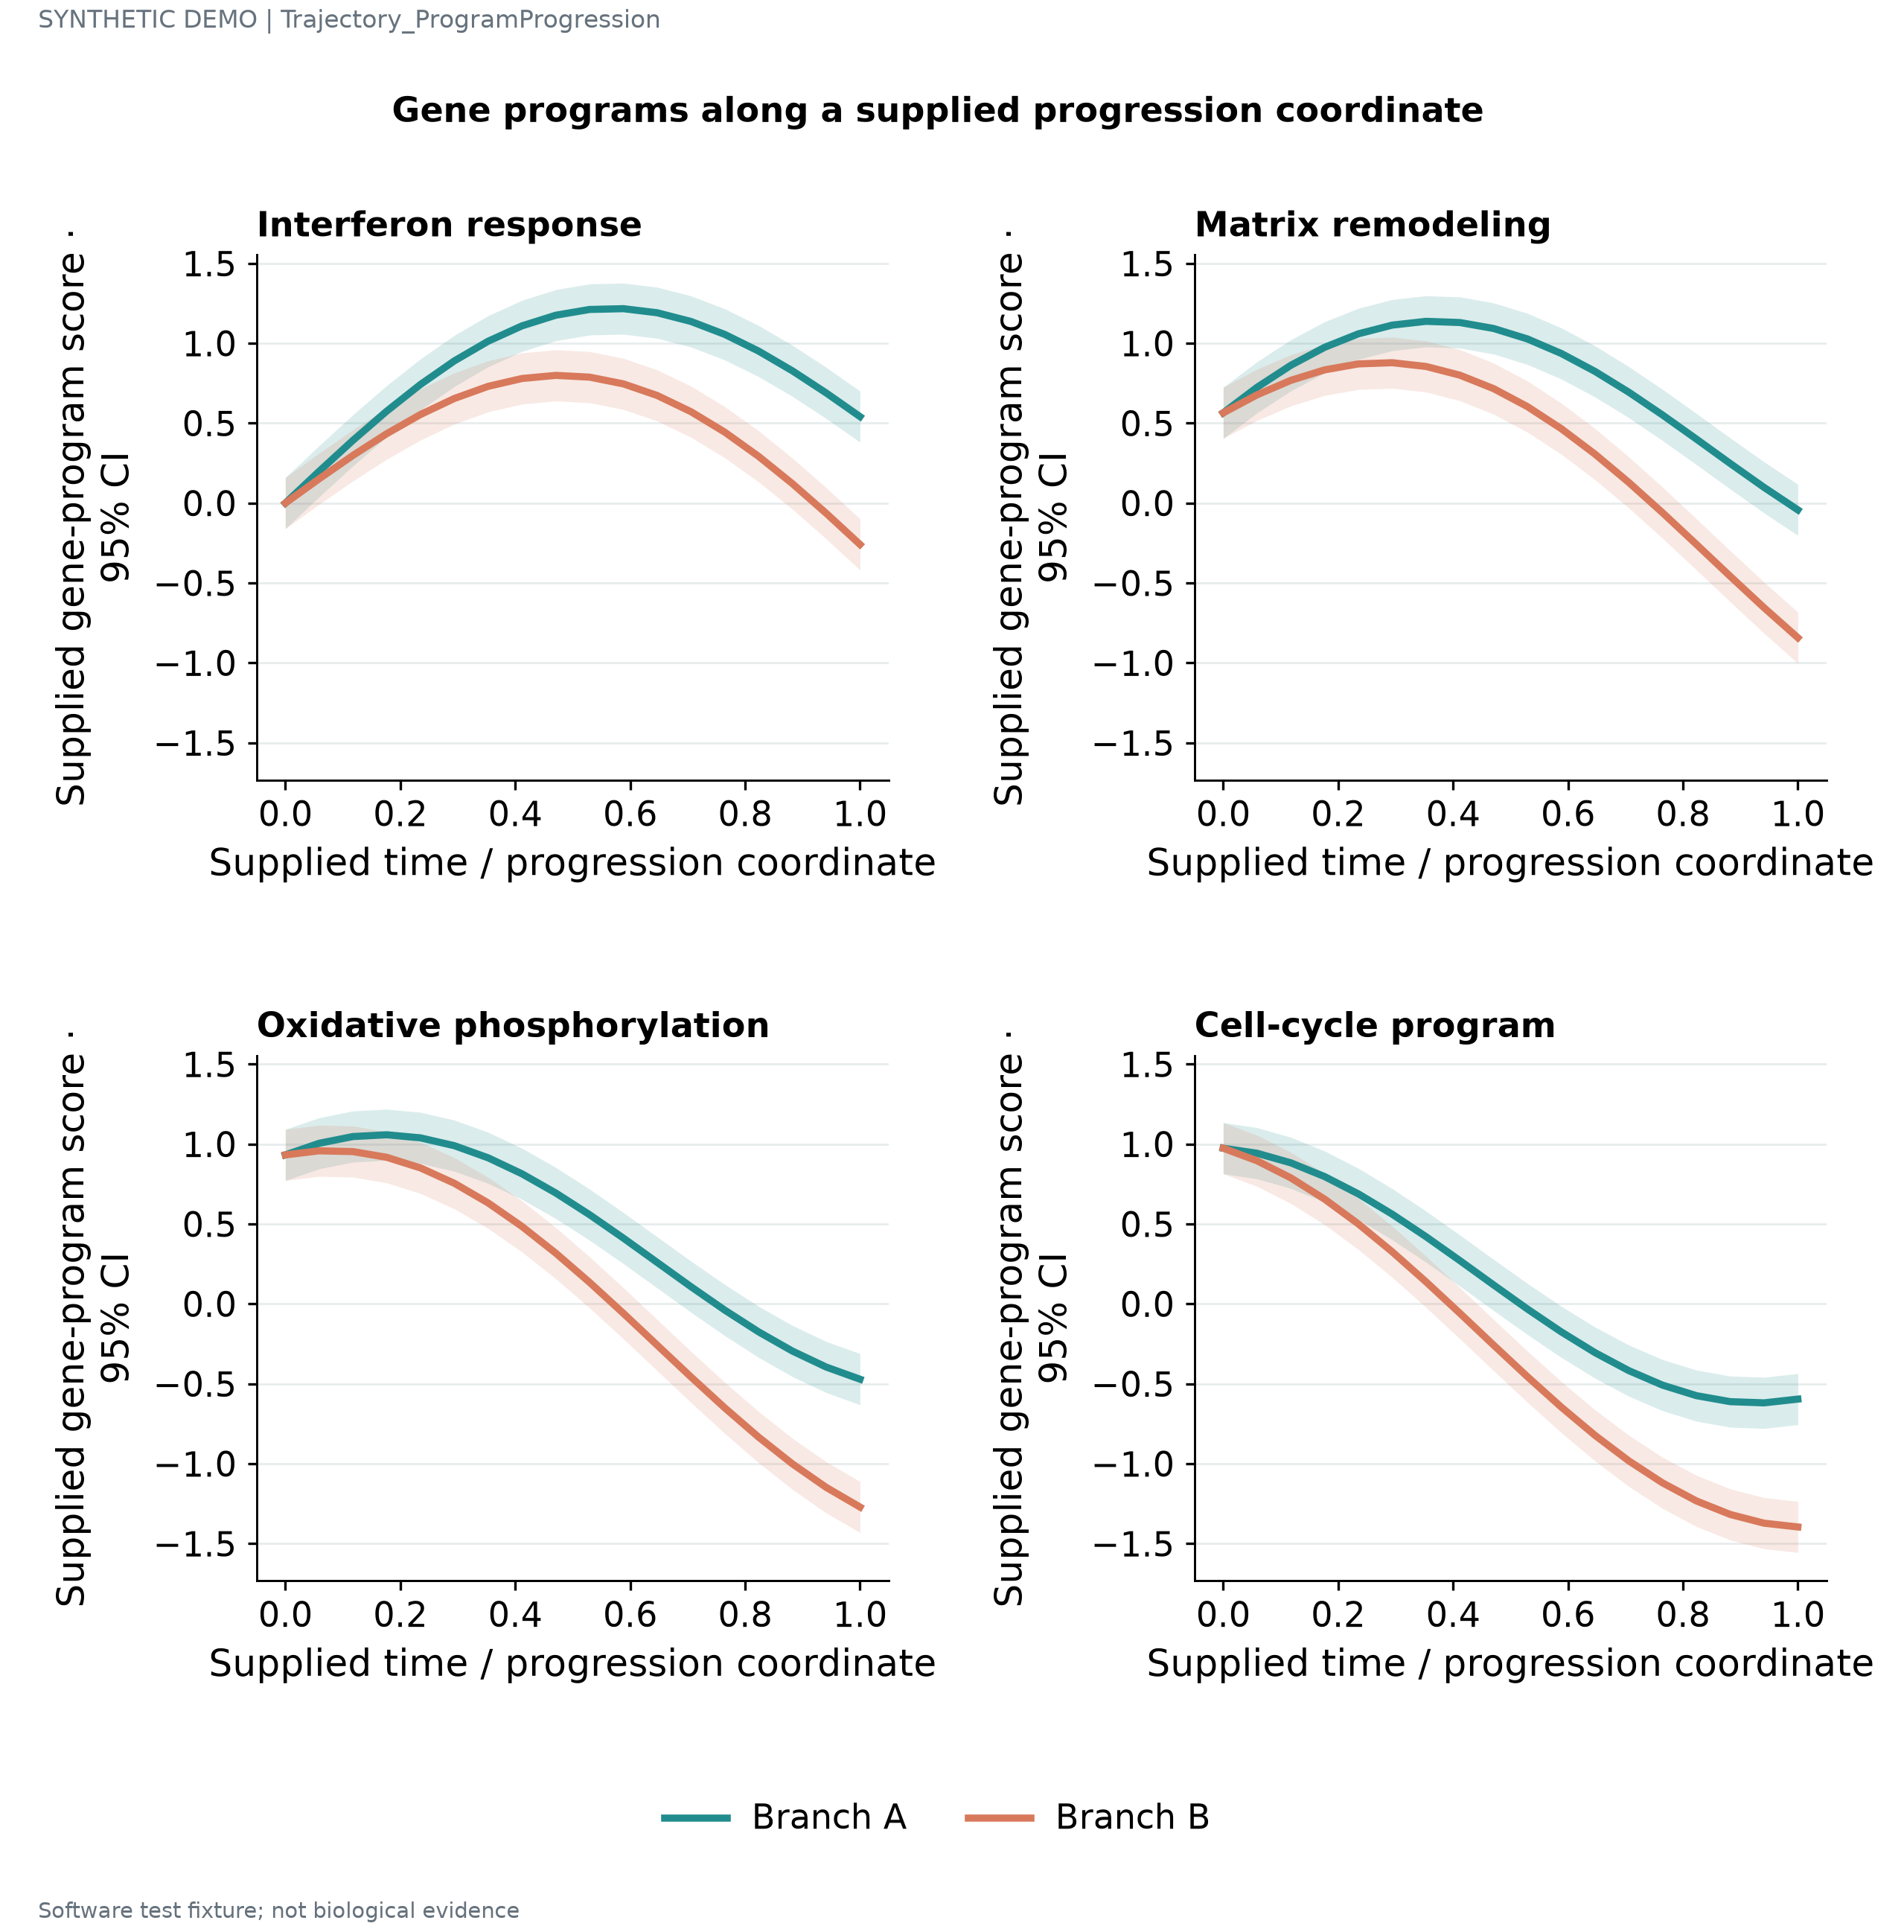

The file beside this chart, header and first rows:
module	branch	position	estimate	lower	upper	n
Interferon response	Branch A	0.0	0.0	-0.16	0.16	24
Interferon response	Branch A	0.05882	0.1991	0.03909	0.3591	24
Interferon response	Branch A	0.1176	0.3927	0.2327	0.5527	24
Interferon response	Branch A	0.1765	0.5756	0.4156	0.7356	24
Interferon response	Branch A	0.2353	0.7428	0.5828	0.9028	24
Interferon response	Branch A	0.2941	0.8899	0.7299	1.05	24
Interferon response	Branch A	0.3529	1.013	0.853	1.173	24
Interferon response	Branch A	0.4118	1.109	0.949	1.269	24
Interferon response	Branch A	0.4706	1.176	1.016	1.336	24
Interferon response	Branch A	0.5294	1.212	1.052	1.372	24
Interferon response	Branch A	0.5882	1.217	1.057	1.377	24
Interferon response	Branch A	0.6471	1.191	1.031	1.351	24
Interferon response	Branch A	0.7059	1.137	0.9765	1.297	24
Interferon response	Branch A	0.7647	1.055	0.8955	1.215	24
Interferon response	Branch A	0.8235	0.9512	0.7912	1.111	24
Interferon response	Branch A	0.8824	0.8276	0.6676	0.9876	24
Interferon response	Branch A	0.9412	0.6892	0.5292	0.8492	24
Interferon response	Branch A	1.0	0.5411	0.3811	0.7011	24
Interferon response	Branch B	0.0	0.0	-0.16	0.16	24
Interferon response	Branch B	0.05882	0.152	-0.007973	0.312	24
Interferon response	Branch B	0.1176	0.2986	0.1386	0.4586	24
Interferon response	Branch B	0.1765	0.4344	0.2744	0.5944	24
Interferon response	Branch B	0.2353	0.5546	0.3946	0.7146	24
Interferon response	Branch B	0.2941	0.6546	0.4946	0.8146	24
Interferon response	Branch B	0.3529	0.7306	0.5706	0.8906	24
Interferon response	Branch B	0.4118	0.7795	0.6195	0.9395	24
Interferon response	Branch B	0.4706	0.7991	0.6391	0.9591	24
Interferon response	Branch B	0.5294	0.7881	0.6281	0.9481	24
Interferon response	Branch B	0.5882	0.746	0.586	0.906	24
Interferon response	Branch B	0.6471	0.6734	0.5134	0.8334	24
Interferon response	Branch B	0.7059	0.5718	0.4118	0.7318	24
Interferon response	Branch B	0.7647	0.4437	0.2837	0.6037	24
Interferon response	Branch B	0.8235	0.2924	0.1324	0.4524	24
Interferon response	Branch B	0.8824	0.1217	-0.03832	0.2817	24
Interferon response	Branch B	0.9412	-0.06374	-0.2237	0.09626	24
Interferon response	Branch B	1.0	-0.2589	-0.4189	-0.09888	24
Matrix remodeling	Branch A	0.0	0.5646	0.4046	0.7246	24
Matrix remodeling	Branch A	0.05882	0.7243	0.5643	0.8843	24
Matrix remodeling	Branch A	0.1176	0.8622	0.7022	1.022	24
Matrix remodeling	Branch A	0.1765	0.9747	0.8147	1.135	24
Matrix remodeling	Branch A	0.2353	1.059	0.8992	1.219	24
Matrix remodeling	Branch A	0.2941	1.114	0.9537	1.274	24
Matrix remodeling	Branch A	0.3529	1.137	0.9773	1.297	24
Matrix remodeling	Branch A	0.4118	1.13	0.9699	1.29	24
Matrix remodeling	Branch A	0.4706	1.093	0.9326	1.253	24
Matrix remodeling	Branch A	0.5294	1.027	0.8671	1.187	24
Matrix remodeling	Branch A	0.5882	0.9364	0.7764	1.096	24
Matrix remodeling	Branch A	0.6471	0.8238	0.6638	0.9838	24
Matrix remodeling	Branch A	0.7059	0.6937	0.5337	0.8537	24
Matrix remodeling	Branch A	0.7647	0.5508	0.3908	0.7108	24
Matrix remodeling	Branch A	0.8235	0.4004	0.2404	0.5604	24
Matrix remodeling	Branch A	0.8824	0.2477	0.08767	0.4077	24
Matrix remodeling	Branch A	0.9412	0.09825	-0.06175	0.2583	24
Matrix remodeling	Branch A	1.0	-0.04252	-0.2025	0.1175	24
Matrix remodeling	Branch B	0.0	0.5646	0.4046	0.7246	24
Matrix remodeling	Branch B	0.05882	0.6772	0.5172	0.8372	24
Matrix remodeling	Branch B	0.1176	0.7681	0.6081	0.9281	24
Matrix remodeling	Branch B	0.1765	0.8336	0.6736	0.9936	24
Matrix remodeling	Branch B	0.2353	0.871	0.711	1.031	24
Matrix remodeling	Branch B	0.2941	0.8784	0.7184	1.038	24
... 84 more rows
